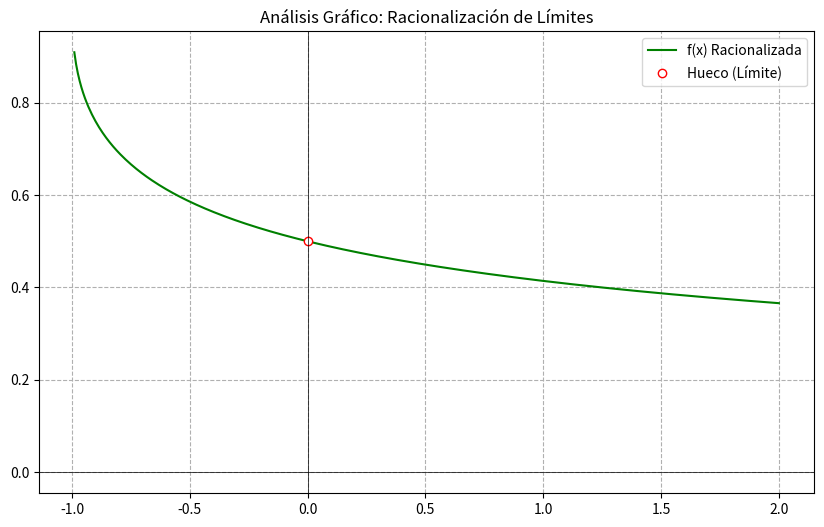

Write Python code to recreate this figure.
import sympy as sp
import numpy as np
import matplotlib.pyplot as plt


def calcular_limite_racionalizacion():
    x = sp.Symbol('x')

    # Definición de la función según tus notas: (sqrt(x+1) - 1) / x
    numerador = sp.sqrt(x + 1) - 1
    denominador = x
    f_expr = numerador / denominador
    punto_critico = 0

    print("PASO 1: EVALUACIÓN")
    # Verificamos la forma indeterminada 0/0 [cite: 122, 182]
    eval_num = numerador.subs(x, punto_critico)
    eval_den = denominador.subs(x, punto_critico)
    print(f"f({punto_critico}) = {eval_num}/{eval_den} -> Indeterminado")

    print("\nPASO 2: IDENTIFICAR EL INDETERMINADOR")
    # El factor que causa el problema es x [cite: 127]
    print(f"Como x tiende a {punto_critico}, el factor problemático es: x")

    print("\nPASO 3: RESOLVER POR RACIONALIZACIÓN")
    # Aplicamos la técnica del conjugado para eliminar la raíz [cite: 139, 146]
    conjugado = sp.sqrt(x + 1) + 1
    print(f"Multiplicando por el conjugado: {conjugado}")

    # Sympy resuelve cancelando al mal portado internamente [cite: 157, 187]
    resultado_limite = sp.limit(f_expr, x, punto_critico)
    print(f"Resultado final: {resultado_limite}")

    # Visualización gráfica para tu Portafolio [cite: 1307]
    x_vals = np.linspace(-0.99, 2, 400)
    f_num = sp.lambdify(x, f_expr, "numpy")
    y_vals = f_num(x_vals)

    plt.figure(figsize=(10, 6))
    plt.plot(x_vals, y_vals, label="f(x) Racionalizada", color='green')
    plt.plot(punto_critico, float(resultado_limite), 'ro', markerfacecolor='white', label='Hueco (Límite)')
    plt.axvline(0, color='black', lw=0.5)
    plt.axhline(0, color='black', lw=0.5)
    plt.title("Análisis Gráfico: Racionalización de Límites")
    plt.grid(True, linestyle='--')
    plt.legend()
    plt.show()


if __name__ == "__main__":
    # Asegúrate de que PyCharm ejecute este archivo directamente sin argumentos adicionales
    calcular_limite_racionalizacion()
